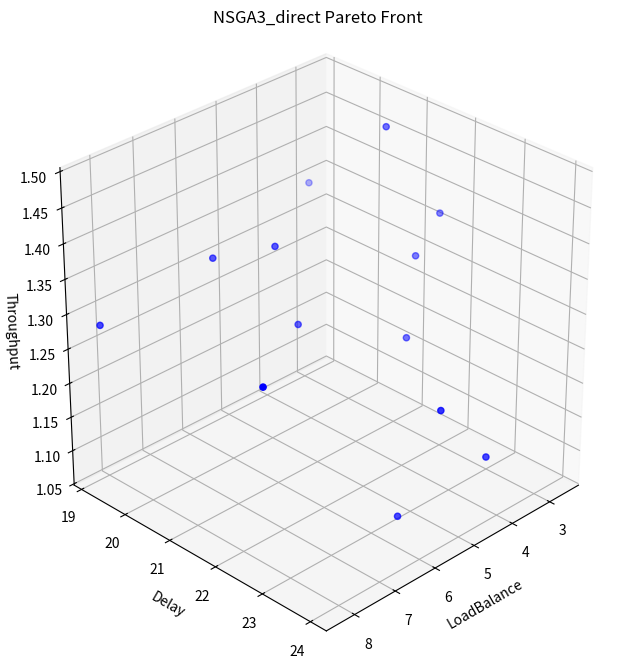
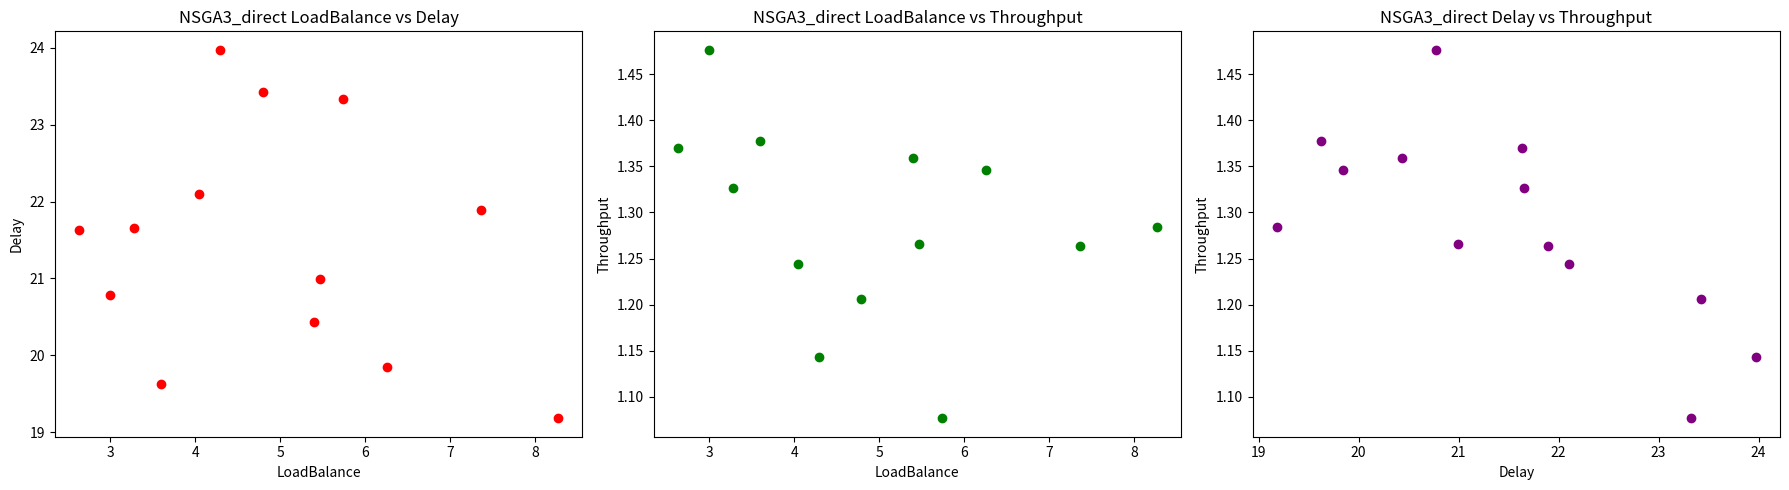

Generate these figures, in order, with matplotlib:
import numpy as np
import pandas as pd
import matplotlib.pyplot as plt
from pandas.plotting import parallel_coordinates


# ----------------------------
# 目標函數定義
# ----------------------------

def objective_node_load_balance(solution, network_topology, edges, vnf_flow, requests):
    """
    目標1：最小化節點負載均衡，計算所有節點的負載（load係數 * 請求流量）
    並回傳其標準差
    """
    node_loads = {node: 0.0 for node in network_topology}
    # 對每個請求 r，其流量假設取 SFC 第一個 VNF 的需求值（假設各階段一致）
    for r, chain in enumerate(solution):
        sfc = requests[r]  # SFC 請求（例如 ['A', 'B', 'C']）
        flow = vnf_flow[sfc[0]]
        # 對於該請求中每個處理階段
        for pos, node in enumerate(chain):
            load_factor = network_topology[node]['load']
            node_loads[node] += load_factor * flow
    loads = np.array(list(node_loads.values()))
    return np.std(loads)


def objective_end_to_end_delay(solution, network_topology, edges, vnf_flow, requests):
    """
    目標2：最小化端到端延遲
      - 每個請求：延遲 = ∑(所用節點的處理延遲) + ∑(請求流量／邊容量)
    """
    total_delay = 0.0
    for r, chain in enumerate(solution):
        sfc = requests[r]
        flow = vnf_flow[sfc[0]]
        req_delay = 0.0
        # 累加各節點處理延遲
        for pos, node in enumerate(chain):
            vnf = sfc[pos]
            node_delay = network_topology[node]['processing_delay'][vnf]
            req_delay += node_delay
        # 累加每條連接邊的延遲
        for i in range(len(chain) - 1):
            n1 = chain[i]
            n2 = chain[i + 1]
            if (n1, n2) in edges:
                capacity = edges[(n1, n2)]
            elif (n2, n1) in edges:
                capacity = edges[(n2, n1)]
            else:
                # 若連接不存在則給予很大延遲作為懲罰
                capacity = 1e-6
            req_delay += flow / capacity
        total_delay += req_delay
    return total_delay


def objective_throughput(solution, network_topology, edges, vnf_flow, requests):
    """
    目標3：最大化網路吞吐量（取倒數以最小化）
      - 對每條邊：累計所有請求使用該邊的流量，再算流量比 = (總流量/容量)
      - 吞吐量目標 = 1 / (所有邊流量比總和)（流量越大，倒數越小）
    """
    # 初始化各邊的流量統計
    edge_flow = {edge: 0.0 for edge in edges}
    for r, chain in enumerate(solution):
        sfc = requests[r]
        flow = vnf_flow[sfc[0]]
        for i in range(len(chain) - 1):
            n1 = chain[i]
            n2 = chain[i + 1]
            if (n1, n2) in edges:
                edge_flow[(n1, n2)] += flow
            elif (n2, n1) in edges:
                edge_flow[(n2, n1)] += flow
    total_ratio = 0.0
    for edge, f_val in edge_flow.items():
        capacity = edges[edge]
        total_ratio += f_val / capacity
    if total_ratio > 0:
        return 1 / total_ratio
    else:
        return 1e6


# ----------------------------
# NSGA-III SFC 排程問題類別
# ----------------------------

class NSGA3_SFC:
    def __init__(self, network_topology, edges, vnf_flow, requests, population_size, generations, objective_functions,
                 divisions=4):
        """
        初始化 NSGA-III 排程問題：
          network_topology: 節點資訊字典
          edges: 邊及其容量的字典
          vnf_flow: VNF 流量需求（字典，key 為 VNF 型號）
          requests: SFC 請求集合，每個請求為一個 VNF chain（list）
          population_size: 種群規模
          generations: 迭代代數
          objective_functions: 目標函數列表（各函數需滿足 f(solution, network_topology, edges, vnf_flow, requests)）
          divisions: 用於參考點劃分的份數
        """
        self.network_topology = network_topology
        self.edges = edges
        self.vnf_flow = vnf_flow
        self.requests = requests
        self.population_size = population_size
        self.generations = generations
        self.objective_functions = objective_functions
        self.divisions = divisions
        # 產生初始種群（每個解為一個 SFC 分配方案：對每筆請求，產生一個節點序列）
        self.population = [self.generate_feasible_solution() for _ in range(population_size)]

    def generate_feasible_solution(self):
        """
        產生一個可行解：
          對每個 SFC 請求，依序選擇符合該 VNF 要求的節點，
          並確保相鄰兩節點之間直接連通
        """
        solution = []
        for sfc in self.requests:
            chain = []
            # 第 1 個 VNF：所有支援該 VNF 的節點皆可
            candidates = [node for node in self.network_topology if sfc[0] in self.network_topology[node]['vnf_types']]
            if not candidates:
                raise ValueError(f"無節點支援 VNF {sfc[0]}，請檢查拓樸設定！")
            node = np.random.choice(candidates)
            chain.append(node)
            # 後續 VNF：必須與前一節點直接相連
            for vnf in sfc[1:]:
                prev = chain[-1]
                neighbors = self.network_topology[prev]['neighbors']
                candidates = [n for n in neighbors if vnf in self.network_topology[n]['vnf_types']]
                if not candidates:
                    # 若無可行鄰居，則重新產生此請求的 chain
                    chain = self.generate_chain_for_request(sfc)
                    break
                node = np.random.choice(candidates)
                chain.append(node)
            solution.append(chain)
        return solution

    def generate_chain_for_request(self, sfc):
        """
        針對單一請求，重新生成一個可行的 SFC 節點序列
        """
        chain = []
        candidates = [node for node in self.network_topology if sfc[0] in self.network_topology[node]['vnf_types']]
        if not candidates:
            raise ValueError(f"無節點支援 VNF {sfc[0]}，請檢查拓樸設定！")
        node = np.random.choice(candidates)
        chain.append(node)
        for vnf in sfc[1:]:
            prev = chain[-1]
            neighbors = self.network_topology[prev]['neighbors']
            candidates = [n for n in neighbors if vnf in self.network_topology[n]['vnf_types']]
            if not candidates:
                return self.generate_chain_for_request(sfc)
            node = np.random.choice(candidates)
            chain.append(node)
        return chain

    def compute_objectives(self, solution):
        return np.array([f(solution, self.network_topology, self.edges, self.vnf_flow, self.requests) for f in
                         self.objective_functions])

    def fitness(self, solution):
        return self.compute_objectives(solution)

    # 以下方法（快速非支配排序、正規化、參考點產生與關聯、niche selection）
    def fast_non_dominated_sort(self, population_fitness):
        num_solutions = len(population_fitness)
        ranks = np.zeros(num_solutions, dtype=int)
        domination_counts = np.zeros(num_solutions, dtype=int)
        dominated_solutions = [[] for _ in range(num_solutions)]
        front = []
        for i in range(num_solutions):
            for j in range(i + 1, num_solutions):
                if np.all(population_fitness[i] <= population_fitness[j]) and np.any(
                        population_fitness[i] < population_fitness[j]):
                    dominated_solutions[i].append(j)
                    domination_counts[j] += 1
                elif np.all(population_fitness[j] <= population_fitness[i]) and np.any(
                        population_fitness[j] < population_fitness[i]):
                    dominated_solutions[j].append(i)
                    domination_counts[i] += 1
            if domination_counts[i] == 0:
                ranks[i] = 0
                front.append(i)
        i = 0
        while front:
            next_front = []
            for p in front:
                for q in dominated_solutions[p]:
                    domination_counts[q] -= 1
                    if domination_counts[q] == 0:
                        ranks[q] = i + 1
                        next_front.append(q)
            front = next_front
            i += 1
        return ranks

    def non_dominated_sort_by_front(self, population_fitness):
        ranks = self.fast_non_dominated_sort(population_fitness)
        fronts = {}
        for i, r in enumerate(ranks):
            fronts.setdefault(r, []).append(i)
        sorted_fronts = [fronts[r] for r in sorted(fronts.keys())]
        return sorted_fronts

    def normalize_population(self, fitness_values):
        ideal = np.min(fitness_values, axis=0)
        translated = fitness_values - ideal
        num_objectives = fitness_values.shape[1]
        extreme_points = []
        for i in range(num_objectives):
            weights = np.full(num_objectives, 1e-6)
            weights[i] = 1.0
            asf_values = np.max(translated / weights, axis=1)
            idx = np.argmin(asf_values)
            extreme_points.append(translated[idx])
        extreme_points = np.array(extreme_points)
        try:
            lam = np.linalg.solve(extreme_points.T, np.ones(num_objectives))
            intercepts = 1 / lam
            for i in range(num_objectives):
                if intercepts[i] < np.max(translated[:, i]):
                    intercepts[i] = np.max(translated[:, i])
        except np.linalg.LinAlgError:
            intercepts = np.max(translated, axis=0)
        normalized = translated / intercepts
        return normalized

    def generate_reference_points(self, M, p):
        def recursive_gen(m, left, current):
            if m == 1:
                return [current + [left]]
            points = []
            for i in range(left + 1):
                points.extend(recursive_gen(m - 1, left - i, current + [i]))
            return points

        ref_points = np.array(recursive_gen(M, p, []))
        ref_points = ref_points / p
        return ref_points

    def associate_to_reference_points(self, normalized_values, reference_points):
        norm_ref = reference_points / np.linalg.norm(reference_points, axis=1, keepdims=True)
        assoc_indices = []
        distances = []
        for sol in normalized_values:
            sol_norm = np.linalg.norm(sol)
            if sol_norm == 0:
                assoc_indices.append(0)
                distances.append(np.linalg.norm(sol))
            else:
                dists = []
                for r in norm_ref:
                    proj = np.dot(sol, r) * r
                    d = np.linalg.norm(sol - proj)
                    dists.append(d)
                idx = np.argmin(dists)
                assoc_indices.append(idx)
                distances.append(dists[idx])
        return np.array(assoc_indices), np.array(distances)

    def niche_selection(self, front, assoc, niche_count, remaining_slots):
        candidates = list(front)
        selected = []
        while remaining_slots > 0 and candidates:
            candidate_info = []
            for i, global_idx in enumerate(front):
                if global_idx in candidates:
                    rp = assoc[0][i]
                    d = assoc[1][i]
                    candidate_info.append((global_idx, rp, d))
            if not candidate_info:
                break
            min_count = min([info[1] for info in candidate_info])
            candidate_rps = [info for info in candidate_info if niche_count[info[1]] == min_count]
            selected_candidate = min(candidate_rps, key=lambda x: x[2])
            selected.append(selected_candidate[0])
            candidates.remove(selected_candidate[0])
            niche_count[selected_candidate[1]] += 1
            remaining_slots -= 1
        return selected

    def selection(self):
        population_fitness = np.array([self.fitness(sol) for sol in self.population])
        fronts = self.non_dominated_sort_by_front(population_fitness)
        new_indices = []
        for front in fronts:
            if len(new_indices) + len(front) <= self.population_size:
                new_indices.extend(front)
            else:
                remaining_slots = self.population_size - len(new_indices)
                normalized_objectives = self.normalize_population(population_fitness)
                reference_points = self.generate_reference_points(len(self.objective_functions), self.divisions)
                front_normalized = normalized_objectives[front]
                assoc = self.associate_to_reference_points(front_normalized, reference_points)
                if new_indices:
                    selected_normalized = normalized_objectives[new_indices]
                    selected_assoc = self.associate_to_reference_points(selected_normalized, reference_points)
                    niche_count = {i: 0 for i in range(len(reference_points))}
                    for rp in selected_assoc[0]:
                        niche_count[rp] += 1
                else:
                    niche_count = {i: 0 for i in range(len(reference_points))}
                chosen = self.niche_selection(front, assoc, niche_count, remaining_slots)
                new_indices.extend(chosen)
                break
        new_population = [self.population[i] for i in new_indices]
        return new_population

    def crossover(self, parent1, parent2):
        """
        交配：在請求層級上交換部分 SFC 指派（每個請求的 chain 彼此獨立，可直接交換）
        """
        child1 = parent1.copy()
        child2 = parent2.copy()
        for i in range(len(parent1)):
            if np.random.rand() < 0.5:
                child1[i], child2[i] = child2[i], child1[i]
        return child1, child2

    def mutation(self, solution):
        """
        突變：隨機選擇某一筆請求，並在其 SFC chain 中隨機更換一個節點，
        需滿足：
          - 新節點能支援該階段 VNF
          - 與前後節點必須連通（若有）
        """
        sol = [chain.copy() for chain in solution]
        req_idx = np.random.randint(0, len(sol))
        chain = sol[req_idx]
        sfc = self.requests[req_idx]
        pos = np.random.randint(0, len(chain))
        if pos == 0:
            candidates = [node for node in self.network_topology if sfc[0] in self.network_topology[node]['vnf_types']]
            if len(chain) > 1:
                next_node = chain[1]
                candidates = [node for node in candidates if next_node in self.network_topology[node]['neighbors']]
        elif pos == len(chain) - 1:
            prev_node = chain[pos - 1]
            candidates = [node for node in self.network_topology if sfc[pos] in self.network_topology[node]['vnf_types']
                          and node in self.network_topology[prev_node]['neighbors']]
        else:
            prev_node = chain[pos - 1]
            next_node = chain[pos + 1]
            candidates = [node for node in self.network_topology if sfc[pos] in self.network_topology[node]['vnf_types']
                          and node in self.network_topology[prev_node]['neighbors']
                          and next_node in self.network_topology[node]['neighbors']]
        if candidates:
            sol[req_idx][pos] = np.random.choice(candidates)
        return sol

    def repair_solution(self, solution):
        """
        檢查每筆請求的 SFC chain 是否符合：
          - 每個節點必須支援對應 VNF
          - 相鄰節點必須連通
        若不符合，則重新產生該請求的 chain
        """
        repaired = []
        for i, chain in enumerate(solution):
            sfc = self.requests[i]
            feasible = True
            for pos, node in enumerate(chain):
                if sfc[pos] not in self.network_topology[node]['vnf_types']:
                    feasible = False
                    break
                if pos > 0:
                    prev = chain[pos - 1]
                    if node not in self.network_topology[prev]['neighbors']:
                        feasible = False
                        break
            if not feasible:
                new_chain = self.generate_chain_for_request(sfc)
                repaired.append(new_chain)
            else:
                repaired.append(chain)
        return repaired

    def evolve(self):
        for _ in range(self.generations):
            new_population = []
            selected = self.selection()
            np.random.shuffle(selected)
            for i in range(0, self.population_size, 2):
                parent1 = selected[i]
                parent2 = selected[(i + 1) % self.population_size]
                child1, child2 = self.crossover(parent1, parent2)
                new_population.append(self.mutation(child1))
                new_population.append(self.mutation(child2))
            # 對每個子代進行修正
            self.population = [self.repair_solution(sol) for sol in new_population[:self.population_size]]
        population_fitness = np.array([self.fitness(sol) for sol in self.population])
        fronts = self.non_dominated_sort_by_front(population_fitness)
        best_front = fronts[0]
        return [self.population[i] for i in best_front]


# ----------------------------
# 測試案例與輸出
# ----------------------------

if __name__ == "__main__":
    # 定義網路拓樸（以節點編號表示），每個節點包含四個參數：
    # 1. vnf_types：該節點能處理的 VNF 類型
    # 2. neighbors：直接連接的節點列表
    # 3. load：單位流量負載
    # 4. processing_delay：各 VNF 處理延遲（字典）
    network_topology = {
        'A': {'vnf_types': ['0', '1'], 'neighbors': ['B', 'C'], 'load': 0.5,
              'processing_delay': {'0': 2, '1': 3}},
        'B': {'vnf_types': ['0', '2', "3"], 'neighbors': ['A', 'D', 'E'], 'load': 0.6,
              'processing_delay': {'0': 2.5, '2': 2, '3': 2}},
        'C': {'vnf_types': ['0', '3', '2'], 'neighbors': ['A', 'D', 'G', "F"], 'load': 0.4,
              'processing_delay': {'0': 3, '3': 1.5, '2': 2.5}},
        'D': {'vnf_types': ['0', '2', "3"], 'neighbors': ['B', 'C', "E", "G"], 'load': 0.7,
              'processing_delay': {'0': 3, '2': 1.8, '3': 2}},
        'E': {'vnf_types': ['3', '1'], 'neighbors': ['B', 'D', "H"], 'load': 0.3,
              'processing_delay': {'3': 3, '1': 1.8}},
        'F': {'vnf_types': ['1', '3'], 'neighbors': ['C', 'I', "J"], 'load': 0.4,
              'processing_delay': {'1': 3, '3': 1.8}},
        'G': {'vnf_types': ['1', '2'], 'neighbors': ['C', 'D', 'I', 'K', 'H'], 'load': 0.8,
              'processing_delay': {'1': 3, '2': 1.8}},
        'H': {'vnf_types': ['0', '2', "3"], 'neighbors': ['E', 'G'], 'load': 0.1,
              'processing_delay': {'0': 3, '2': 1.8, '3': 2}},
        'I': {'vnf_types': ['0', '2'], 'neighbors': ['F', 'G', 'K'], 'load': 0.8,
              'processing_delay': {'0': 3, '2': 1.8}},
        'J': {'vnf_types': ['2', '1'], 'neighbors': ['F', 'K'], 'load': 0.6,
              'processing_delay': {'2': 3, '1': 1.8}},
        'K': {'vnf_types': ['1', "3"], 'neighbors': ['G', 'I', 'J'], 'load': 0.5,
              'processing_delay': {'1': 1.8, '3': 2}},
    }

    # 邊資訊 (無向邊)
    edges = {
        ('A', 'B'): 100,
        ('A', 'C'): 80,
        ('C', 'F'): 90,
        ('F', 'J'): 70,
        ('J', 'K'): 60,
        ('K', 'G'): 60,
        ('G', 'H'): 70,
        ('H', 'E'): 80,
        ('E', 'B'): 60,
        ('D', 'B'): 40,
        ('D', 'C'): 100,
        ('D', 'G'): 40,
        ('D', 'E'): 70,
        ('C', 'G'): 50,
        ('I', 'F'): 70,
        ('I', 'G'): 80,
        ('I', 'K'): 70,
    }

    # 定義各 VNF 流量需求
    vnf_flow = {
        '0': 10,
        '1': 10,
        '2': 10,
        '3': 10,
    }

    # 定義 4 個 SFC 請求（請求編號用 "0", "1", "2", "3"）
    requests = [
        ['0', '1', '2'],
        ['2', '3'],
        ['1', '3'],
        ['0', '3'],
    ]

    population_size = 20
    generations = 100

    # 三個目標函數依序為：節點負載均衡、端到端延遲、網路吞吐量
    objectives = [objective_node_load_balance, objective_end_to_end_delay, objective_throughput]

    nsga3 = NSGA3_SFC(network_topology, edges, vnf_flow, requests, population_size, generations, objectives)
    best_solutions = nsga3.evolve()

    print("最佳解 (Pareto Front) 共", len(best_solutions), "個：")
    for sol in best_solutions:
        print("-----")
        print("各請求的 SFC 指派：")
        for idx, chain in enumerate(sol):
            print(f"請求 {idx}: {chain}")

    # 計算並輸出每個最佳解的目標函數值
    for sol in best_solutions:
        obj1 = objective_node_load_balance(sol, network_topology, edges, vnf_flow, requests)
        obj2 = objective_end_to_end_delay(sol, network_topology, edges, vnf_flow, requests)
        obj3 = objective_throughput(sol, network_topology, edges, vnf_flow, requests)
        print("\n目標函數結果：")
        print("節點負載均衡（標準差）：", obj1)
        print("端到端延遲：", obj2)
        print("網路吞吐量目標：", obj3)

    # 彙整各最佳解目標值，並以 DataFrame 呈現
    objectives_data = []
    for sol in best_solutions:
        obj1 = objective_node_load_balance(sol, network_topology, edges, vnf_flow, requests)
        obj2 = objective_end_to_end_delay(sol, network_topology, edges, vnf_flow, requests)
        obj3 = objective_throughput(sol, network_topology, edges, vnf_flow, requests)
        objectives_data.append({
            'Solution': str(sol),
            'LoadBalance': obj1,
            'Delay': obj2,
            'Throughput': obj3
        })
    df = pd.DataFrame(objectives_data)
    print("\n各目標函數的彙總數據：")
    print(df)
    # === 3D 散點圖：三個目標 ===
    fig = plt.figure(figsize=(10, 8))
    ax = fig.add_subplot(111, projection='3d')
    ax.scatter(df['LoadBalance'], df['Delay'], df['Throughput'], c='blue', marker='o')
    ax.set_xlabel('LoadBalance')
    ax.set_ylabel('Delay')
    ax.set_zlabel('Throughput')
    ax.set_title('NSGA3_direct Pareto Front')
    ax.set_box_aspect([1, 1, 1])
    ax.view_init(elev=30, azim=45)
    plt.show()

    # === 二維散點圖：兩兩目標比較 ===
    fig, axs = plt.subplots(1, 3, figsize=(18, 5))

    # LoadBalance 與 Delay
    axs[0].scatter(df['LoadBalance'], df['Delay'], c='red', marker='o')
    axs[0].set_xlabel('LoadBalance')
    axs[0].set_ylabel('Delay')
    axs[0].set_title('NSGA3_direct LoadBalance vs Delay')

    # LoadBalance 與 Throughput
    axs[1].scatter(df['LoadBalance'], df['Throughput'], c='green', marker='o')
    axs[1].set_xlabel('LoadBalance')
    axs[1].set_ylabel('Throughput')
    axs[1].set_title('NSGA3_direct LoadBalance vs Throughput')

    # Delay 與 Throughput
    axs[2].scatter(df['Delay'], df['Throughput'], c='purple', marker='o')
    axs[2].set_xlabel('Delay')
    axs[2].set_ylabel('Throughput')
    axs[2].set_title('NSGA3_direct Delay vs Throughput')

    plt.tight_layout()
    plt.show()

